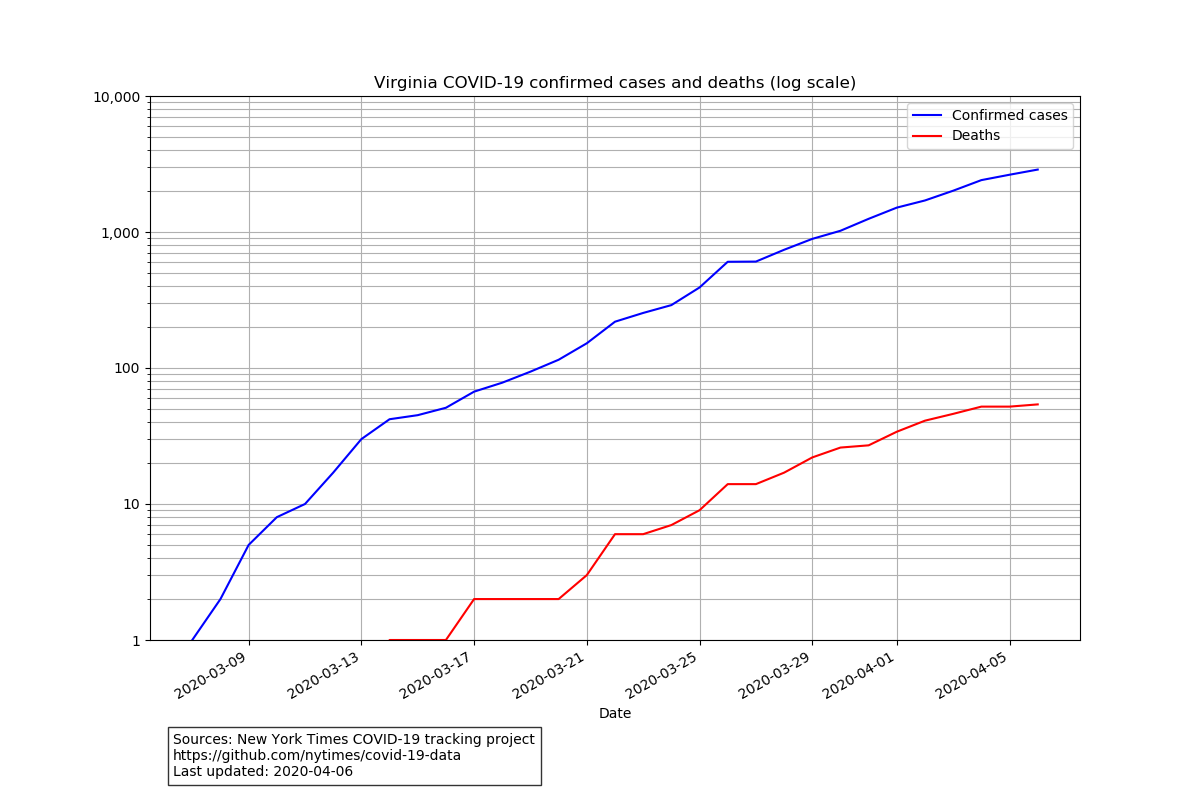

The data file committed next to this chart (first rows):
date, state, fips, cases, deaths
2020-03-07, Virginia, 51, 1, 0
2020-03-08, Virginia, 51, 2, 0
2020-03-09, Virginia, 51, 5, 0
2020-03-10, Virginia, 51, 8, 0
2020-03-11, Virginia, 51, 10, 0
2020-03-12, Virginia, 51, 17, 0
2020-03-13, Virginia, 51, 30, 0
2020-03-14, Virginia, 51, 42, 1
2020-03-15, Virginia, 51, 45, 1
2020-03-16, Virginia, 51, 51, 1
2020-03-17, Virginia, 51, 67, 2
2020-03-18, Virginia, 51, 78, 2
2020-03-19, Virginia, 51, 94, 2
2020-03-20, Virginia, 51, 115, 2
2020-03-21, Virginia, 51, 152, 3
2020-03-22, Virginia, 51, 219, 6
2020-03-23, Virginia, 51, 254, 6
2020-03-24, Virginia, 51, 290, 7
2020-03-25, Virginia, 51, 391, 9
2020-03-26, Virginia, 51, 604, 14
2020-03-27, Virginia, 51, 606, 14
2020-03-28, Virginia, 51, 740, 17
2020-03-29, Virginia, 51, 890, 22
2020-03-30, Virginia, 51, 1021, 26
2020-03-31, Virginia, 51, 1250, 27
2020-04-01, Virginia, 51, 1511, 34
2020-04-02, Virginia, 51, 1706, 41
2020-04-03, Virginia, 51, 2012, 46
2020-04-04, Virginia, 51, 2407, 52
2020-04-05, Virginia, 51, 2637, 52
2020-04-06, Virginia, 51, 2878, 54
